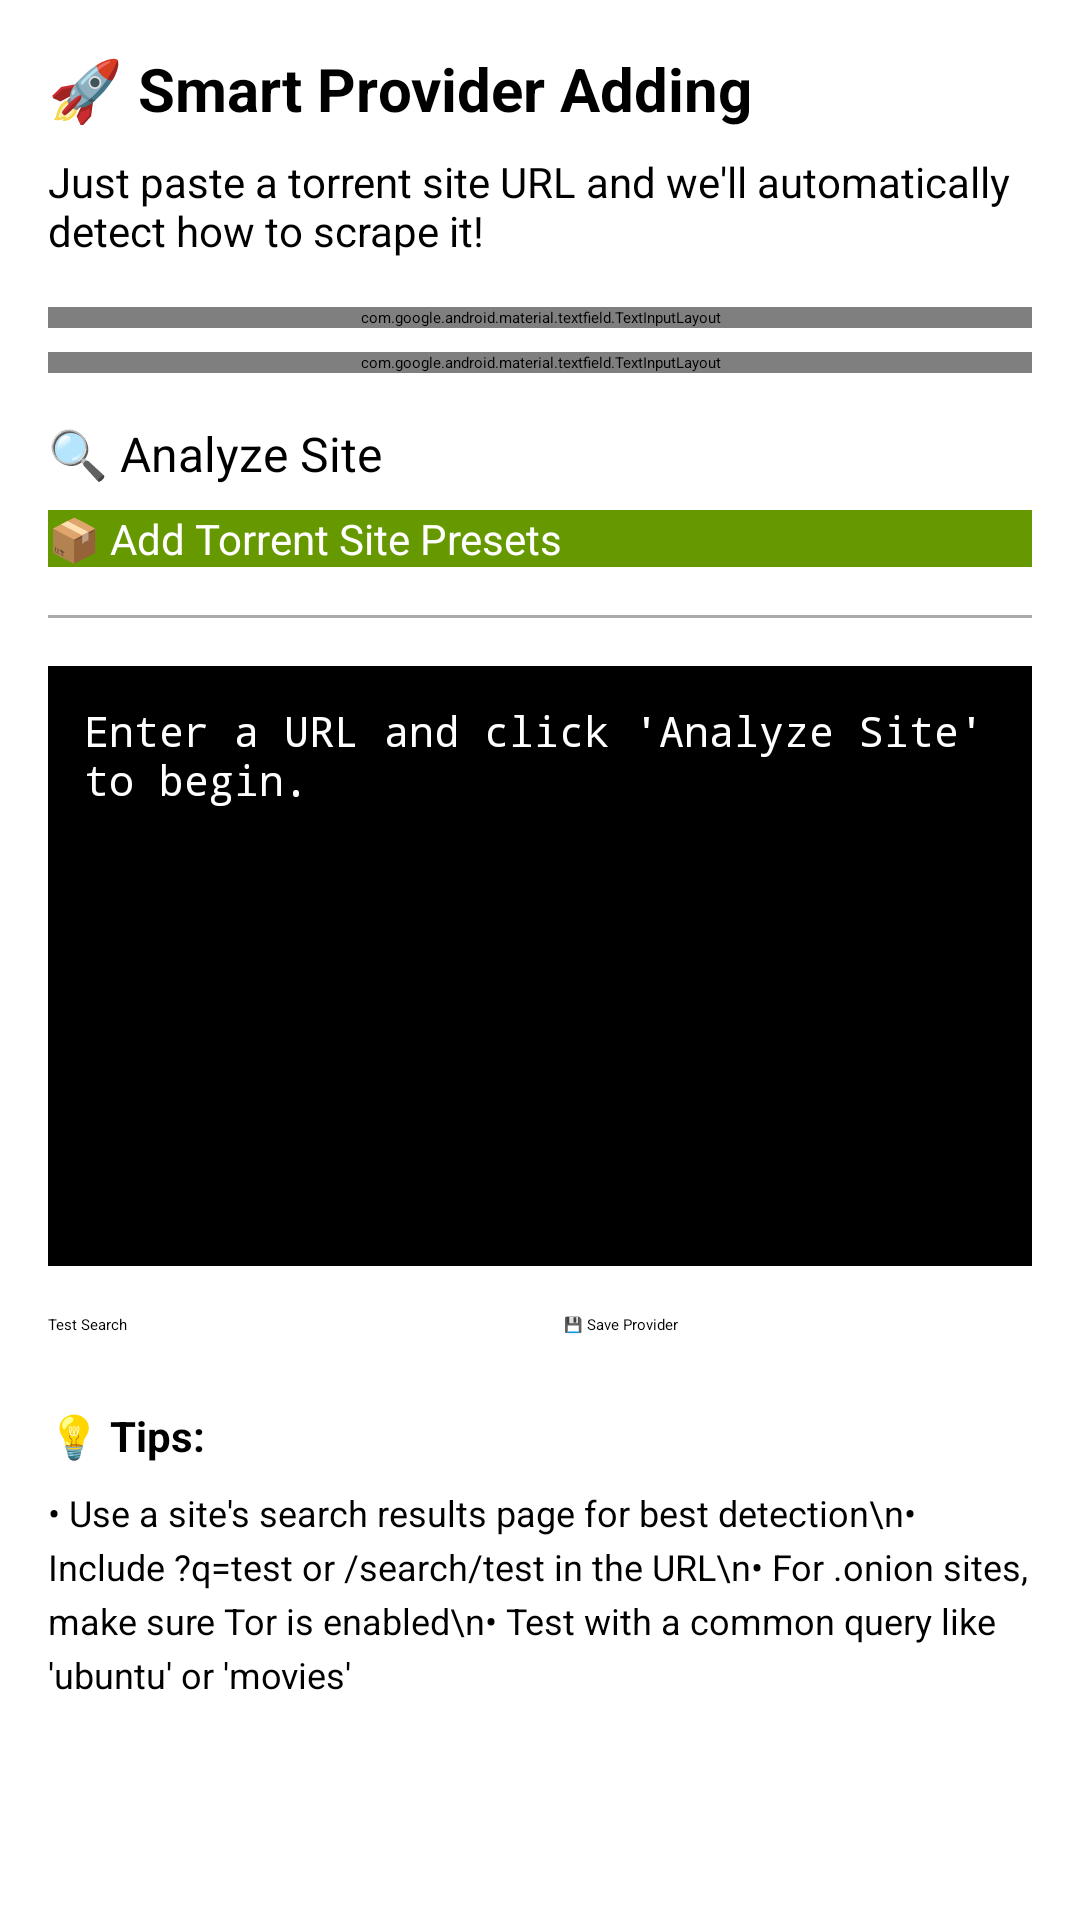

Layout XML and referenced resources for this Android screen:
<!-- AndroidManifest.xml: application theme Theme.AggregatorX -->
<!-- res/layout/activity_smart_provider_add.xml -->
<?xml version="1.0" encoding="utf-8"?>
<ScrollView xmlns:android="http://schemas.android.com/apk/res/android"
    android:layout_width="match_parent"
    android:layout_height="match_parent"
    android:padding="16dp">

    <LinearLayout
        android:layout_width="match_parent"
        android:layout_height="wrap_content"
        android:orientation="vertical">

        <TextView
            android:layout_width="match_parent"
            android:layout_height="wrap_content"
            android:text="🚀 Smart Provider Adding"
            android:textSize="20sp"
            android:textStyle="bold"
            android:paddingBottom="8dp" />

        <TextView
            android:layout_width="match_parent"
            android:layout_height="wrap_content"
            android:text="Just paste a torrent site URL and we'll automatically detect how to scrape it!"
            android:textSize="14sp"
            android:paddingBottom="16dp" />

        <com.google.android.material.textfield.TextInputLayout
            android:layout_width="match_parent"
            android:layout_height="wrap_content"
            android:hint="Site URL (e.g., https://1337x.to)">

            <com.google.android.material.textfield.TextInputEditText
                android:id="@+id/edit_url"
                android:layout_width="match_parent"
                android:layout_height="wrap_content"
                android:inputType="textUri" />
        </com.google.android.material.textfield.TextInputLayout>

        <com.google.android.material.textfield.TextInputLayout
            android:layout_width="match_parent"
            android:layout_height="wrap_content"
            android:layout_marginTop="8dp"
            android:hint="Test Query (optional)">

            <com.google.android.material.textfield.TextInputEditText
                android:id="@+id/edit_test_query"
                android:layout_width="match_parent"
                android:layout_height="wrap_content"
                android:text="ubuntu"
                android:inputType="text" />
        </com.google.android.material.textfield.TextInputLayout>

        <Button
            android:id="@+id/button_analyze"
            android:layout_width="match_parent"
            android:layout_height="wrap_content"
            android:layout_marginTop="16dp"
            android:text="🔍 Analyze Site"
            android:textSize="16sp" />

        <Button
            android:id="@+id/buttonAddPresets"
            android:layout_width="match_parent"
            android:layout_height="wrap_content"
            android:layout_marginTop="8dp"
            android:text="📦 Add Torrent Site Presets"
            android:textSize="14sp"
            android:background="@android:color/holo_green_dark"
            android:textColor="@android:color/white" />

        <View
            android:layout_width="match_parent"
            android:layout_height="1dp"
            android:layout_marginTop="16dp"
            android:layout_marginBottom="16dp"
            android:background="@android:color/darker_gray" />

        <TextView
            android:id="@+id/text_results"
            android:layout_width="match_parent"
            android:layout_height="wrap_content"
            android:text="Enter a URL and click 'Analyze Site' to begin."
            android:textSize="14sp"
            android:fontFamily="monospace"
            android:padding="12dp"
            android:background="@android:color/black"
            android:textColor="@android:color/white"
            android:minHeight="200dp" />

        <LinearLayout
            android:layout_width="match_parent"
            android:layout_height="wrap_content"
            android:orientation="horizontal"
            android:layout_marginTop="16dp">

            <Button
                android:id="@+id/button_test_search"
                android:layout_width="0dp"
                android:layout_height="wrap_content"
                android:layout_weight="1"
                android:layout_marginEnd="8dp"
                android:text="Test Search"
                android:enabled="false" />

            <Button
                android:id="@+id/button_save"
                android:layout_width="0dp"
                android:layout_height="wrap_content"
                android:layout_weight="1"
                android:layout_marginStart="8dp"
                android:text="💾 Save Provider"
                android:enabled="false" />
        </LinearLayout>

        <TextView
            android:layout_width="match_parent"
            android:layout_height="wrap_content"
            android:layout_marginTop="24dp"
            android:text="💡 Tips:"
            android:textStyle="bold"
            android:textSize="14sp" />

        <TextView
            android:layout_width="match_parent"
            android:layout_height="wrap_content"
            android:layout_marginTop="8dp"
            android:text="• Use a site's search results page for best detection\n• Include ?q=test or /search/test in the URL\n• For .onion sites, make sure Tor is enabled\n• Test with a common query like 'ubuntu' or 'movies'"
            android:textSize="12sp"
            android:lineSpacingExtra="4dp" />

    </LinearLayout>
</ScrollView>
<!-- resources referenced by this layout -->
<resources>

</resources>
